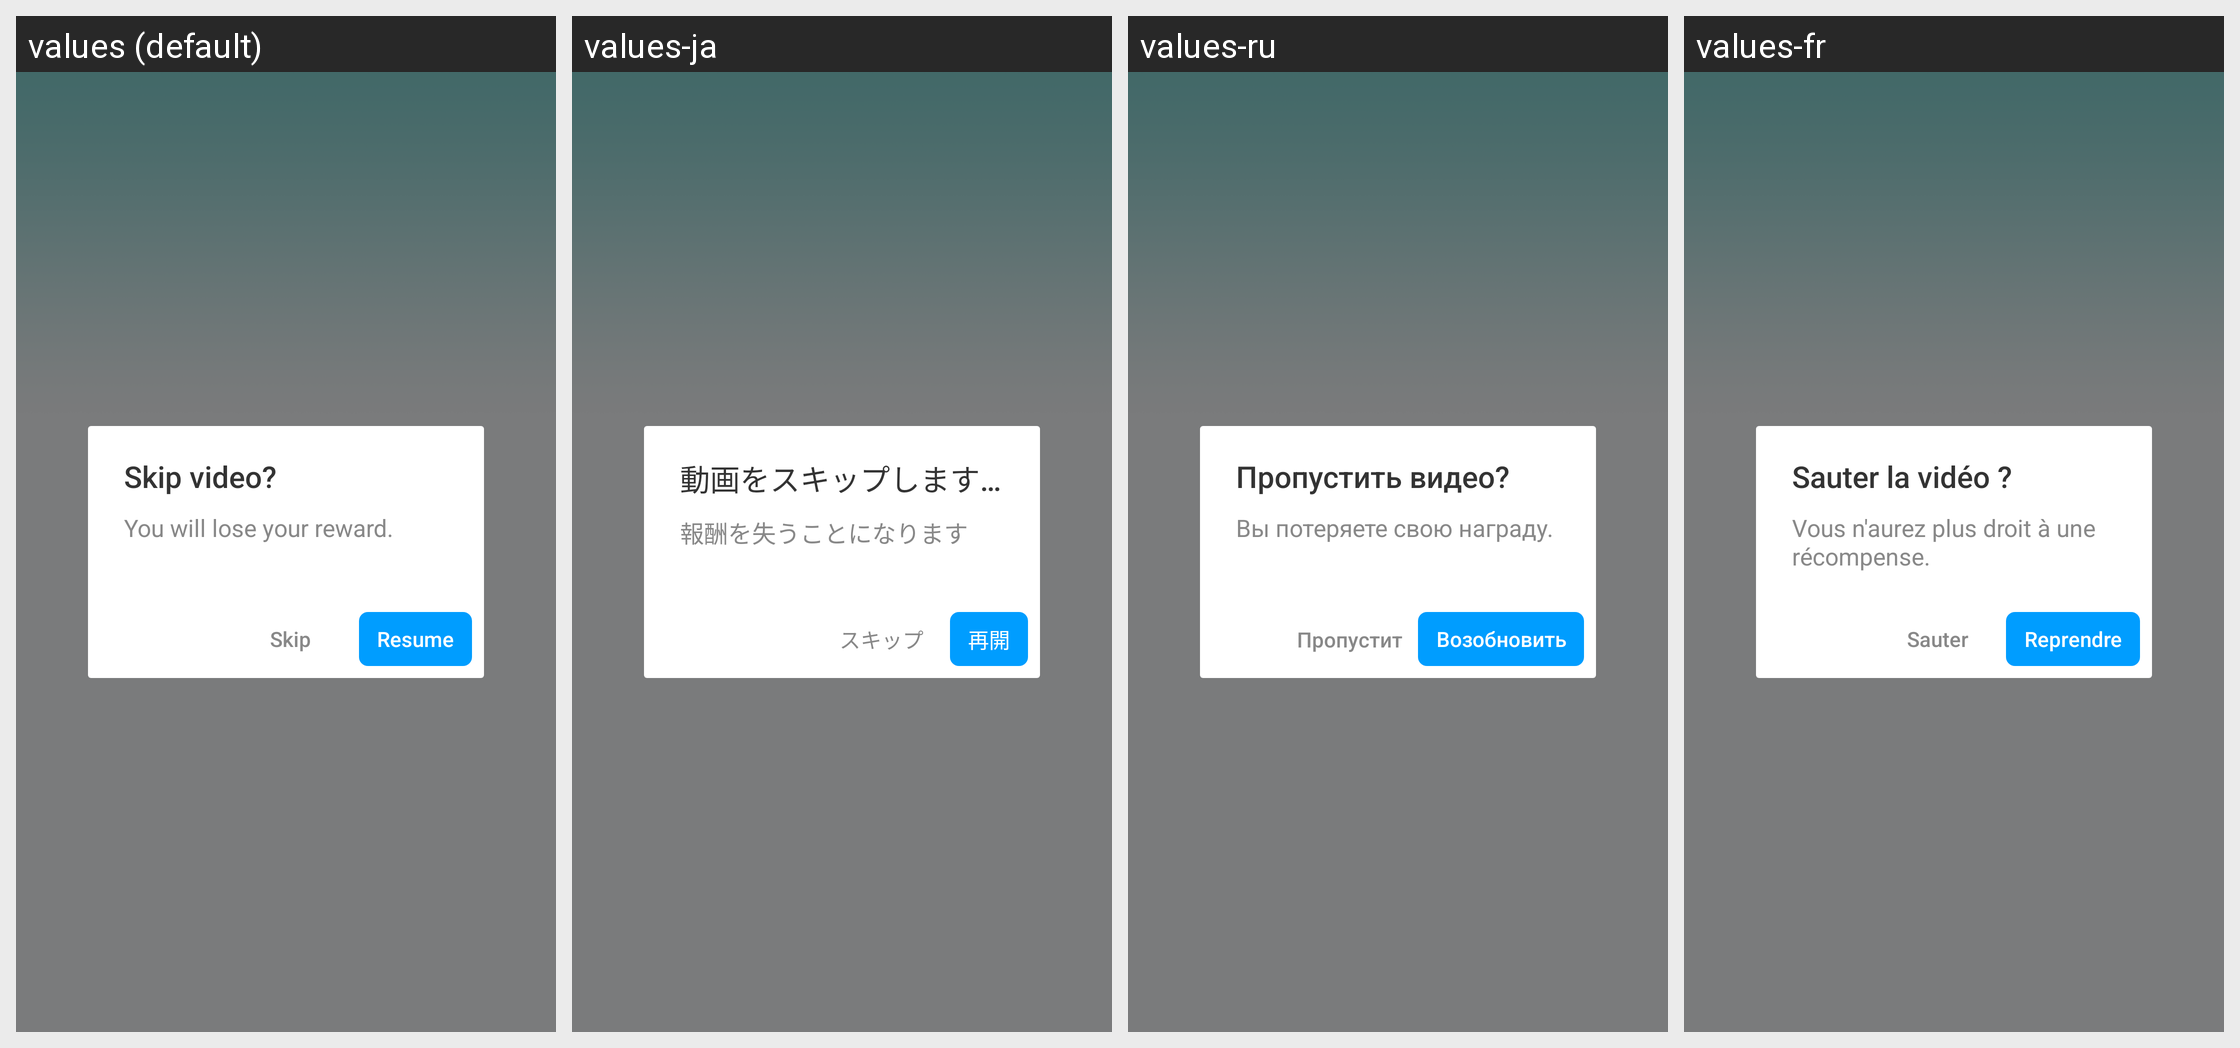

Locale-by-locale string values for the Android screen shown in this grid:
Android screen res/layout/bigo_ad_dialog_reward_retain.xml rendered under 4 locales, left to right: values (default), values-ja, values-ru, values-fr. Device: Nexus 5 (rendered at 1080×1920; each locale shown at half size, 540×960, under a caption strip naming it); theme Theme.Start.
Other locales in the repository, not shown: values-af, values-am, values-ar, values-as, values-az, values-be, values-bg, values-bn, values-bn-rIN, values-bs, values-ca, values-cs, values-da, values-de, values-el, values-en-rGB, values-es, values-es-rUS, values-et, values-eu, values-fa, values-fi, values-fr-rCA, values-gem, values-gl, values-gu, values-hi, values-hr, values-hu, values-hy, values-id, values-in, values-is, values-it, values-iw, values-ka, values-kk, values-km, values-kn, values-ko, values-ky, values-lo, values-lt, values-lv, values-mk, values-ml, values-mn, values-mr, values-ms, values-my, values-nb, values-ne, values-nl, values-or, values-pa, values-pl, values-pt, values-pt-rBR, values-pt-rPT, values-ro, values-si, values-sk, values-sl, values-sq, values-sr, values-sv, values-sw, values-ta, values-te, values-th, values-tl, values-tr, values-tw, values-uk, values-ur, values-uz, values-vi, values-zh, values-zh-rCN, values-zh-rHK, values-zh-rTW, values-zu.
Strings drawn on this screen, with the default value and each locale's value (text and hints the layout hard-codes, and strings that could not be matched under every locale, appear in the picture but are not listed):

bigo_ad_skip_video
  values: Skip video?
  values-ja: 動画をスキップしますか？
  values-ru: Пропустить видео?
  values-fr: Sauter la vidéo ?

bigo_ad_lose_reward
  values: You will lose your reward.
  values-ja: 報酬を失うことになります
  values-ru: Вы потеряете свою награду.
  values-fr: Vous n'aurez plus droit à une récompense.

bigo_ad_skip
  values: Skip
  values-ja: スキップ
  values-ru: Пропустить
  values-fr: Sauter

bigo_ad_resume
  values: Resume
  values-ja: 再開
  values-ru: Возобновить
  values-fr: Reprendre
